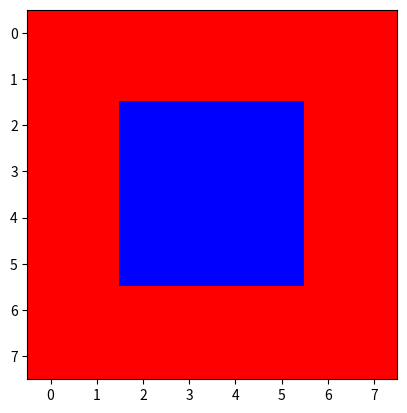

This figure's Python source:
import numpy as np
import matplotlib.pyplot as plt


class GWRL:
    def __init__(self,rows,cols,policy,reward,gamma):
        """ Initialize the grid """
        self.rows = rows
        self.cols = cols
        self.policy = policy
        self.reward = reward
        self.gamma = gamma
        self.grid = np.zeros([rows,cols], dtype=float)

    def train(self):
        """ Update grid values based on the policy  """
        temp_grid = np.zeros([self.rows,self.cols], dtype=float)
        for i in range(self.rows):
            for j in range(self.cols):
                if (not (i==0 and j==0)) and (not (i==self.rows-1 and j==self.cols-1)):
                    temp_grid[ i,j ] += self.policy[0] * (self.reward + self.gamma * self.grid[ (i+1 if i<self.rows-1 else i),j ])
                    temp_grid[ i,j ] += self.policy[0] * (self.reward + self.gamma * self.grid[ (i-1 if i>0 else i),j ])
                    temp_grid[ i,j ] += self.policy[0] * (self.reward + self.gamma * self.grid[ i,(j+1 if j<self.cols-1 else j) ])
                    temp_grid[ i,j ] += self.policy[0] * (self.reward + self.gamma * self.grid[ i,(j-1 if j>0 else j) ])
        self.grid = temp_grid

    def generate_obstacle(self):
        """ add an obstacle """
        for i in range(3*self.rows//8, 6*self.rows//8):
            for j in range(3*self.cols//8, 6*self.cols//8):
                self.grid[i,j] = -1*1e6

    def make_prefix_sums(self):
        """
          find path from start to end
        """
        self.grid_sum=self.grid
        for y in range(1,self.cols):
            self.grid_sum[0,y]+=self.grid_sum[0,y-1]
        for x in range(1,self.rows):
            self.grid_sum[x,0]+=self.grid_sum[x-1,0]
        for x in range(1,self.rows):
            for y in range(1,self.cols):
                self.grid_sum[x,y] += \
                        max(self.grid_sum[x-1,y],self.grid_sum[x,y-1])

    def find_path(self):
        x,y=0,0
        self.path=[(x,y)]

        while(x!=self.rows-1 or y!=self.cols-1):
            mx=-1*1e20
            (x2,y2) = (x,y)
            if x+1<self.rows:
                if self.grid_sum[x+1,y] > mx:
                    (x2,y2) = (x+1,y)
                    mx = self.grid_sum[x2,y2]                    
            if y+1<self.cols:
                if self.grid_sum[x,y+1] > mx:
                    (x2,y2) = (x,y+1)
                    mx = self.grid_sum[x2,y2]                    
            (x,y) = (x2,y2)
            self.path.append((x,y)) 
        

    def show_path(self):
        print(self.path) ; print()

    def draw_path(self):
        for point in self.path:
            self.grid[point[0],point[1]]=0

    def show_path_and_obstacle(self):
        self.output = np.zeros([self.rows, self.cols], dtype=float)
        for point in self.path:
            self.output[point[0],point[1]]=0
        for i in range(self.rows//4, 3*self.rows//4):
            for j in range(self.cols//4, 3*self.cols//4):
                self.output[i,j] = -1*1e6
        plt.imshow(self.output, cmap=plt.cm.bwr)
        plt.show()

    def show_array(self):
        for i in range(self.rows):
            for j in range(self.cols):
                print("%.2f" % self.grid[i,j], end='   ')
            print()
        print() ; print()

    def show_heatmap(self):
        plt.imshow(self.grid, cmap=plt.cm.bwr)
        plt.show()


"""

"""
import time
def main():
    obj = GWRL(8, 8, [ 0.25, 0.25, 0.25, 0.25 ], -1, 1)
    obj.generate_obstacle()
    obj.show_array()

    for i in range(10):
        obj.train()
        obj.show_array()
    
    print('here 1')
    obj.show_array()

    obj.make_prefix_sums()
    print('here 2')
    obj.find_path()
    print('here 3')
    obj.show_path()

    obj.draw_path()
    #obj.show_heatmap()


    obj.show_path_and_obstacle()

main()
